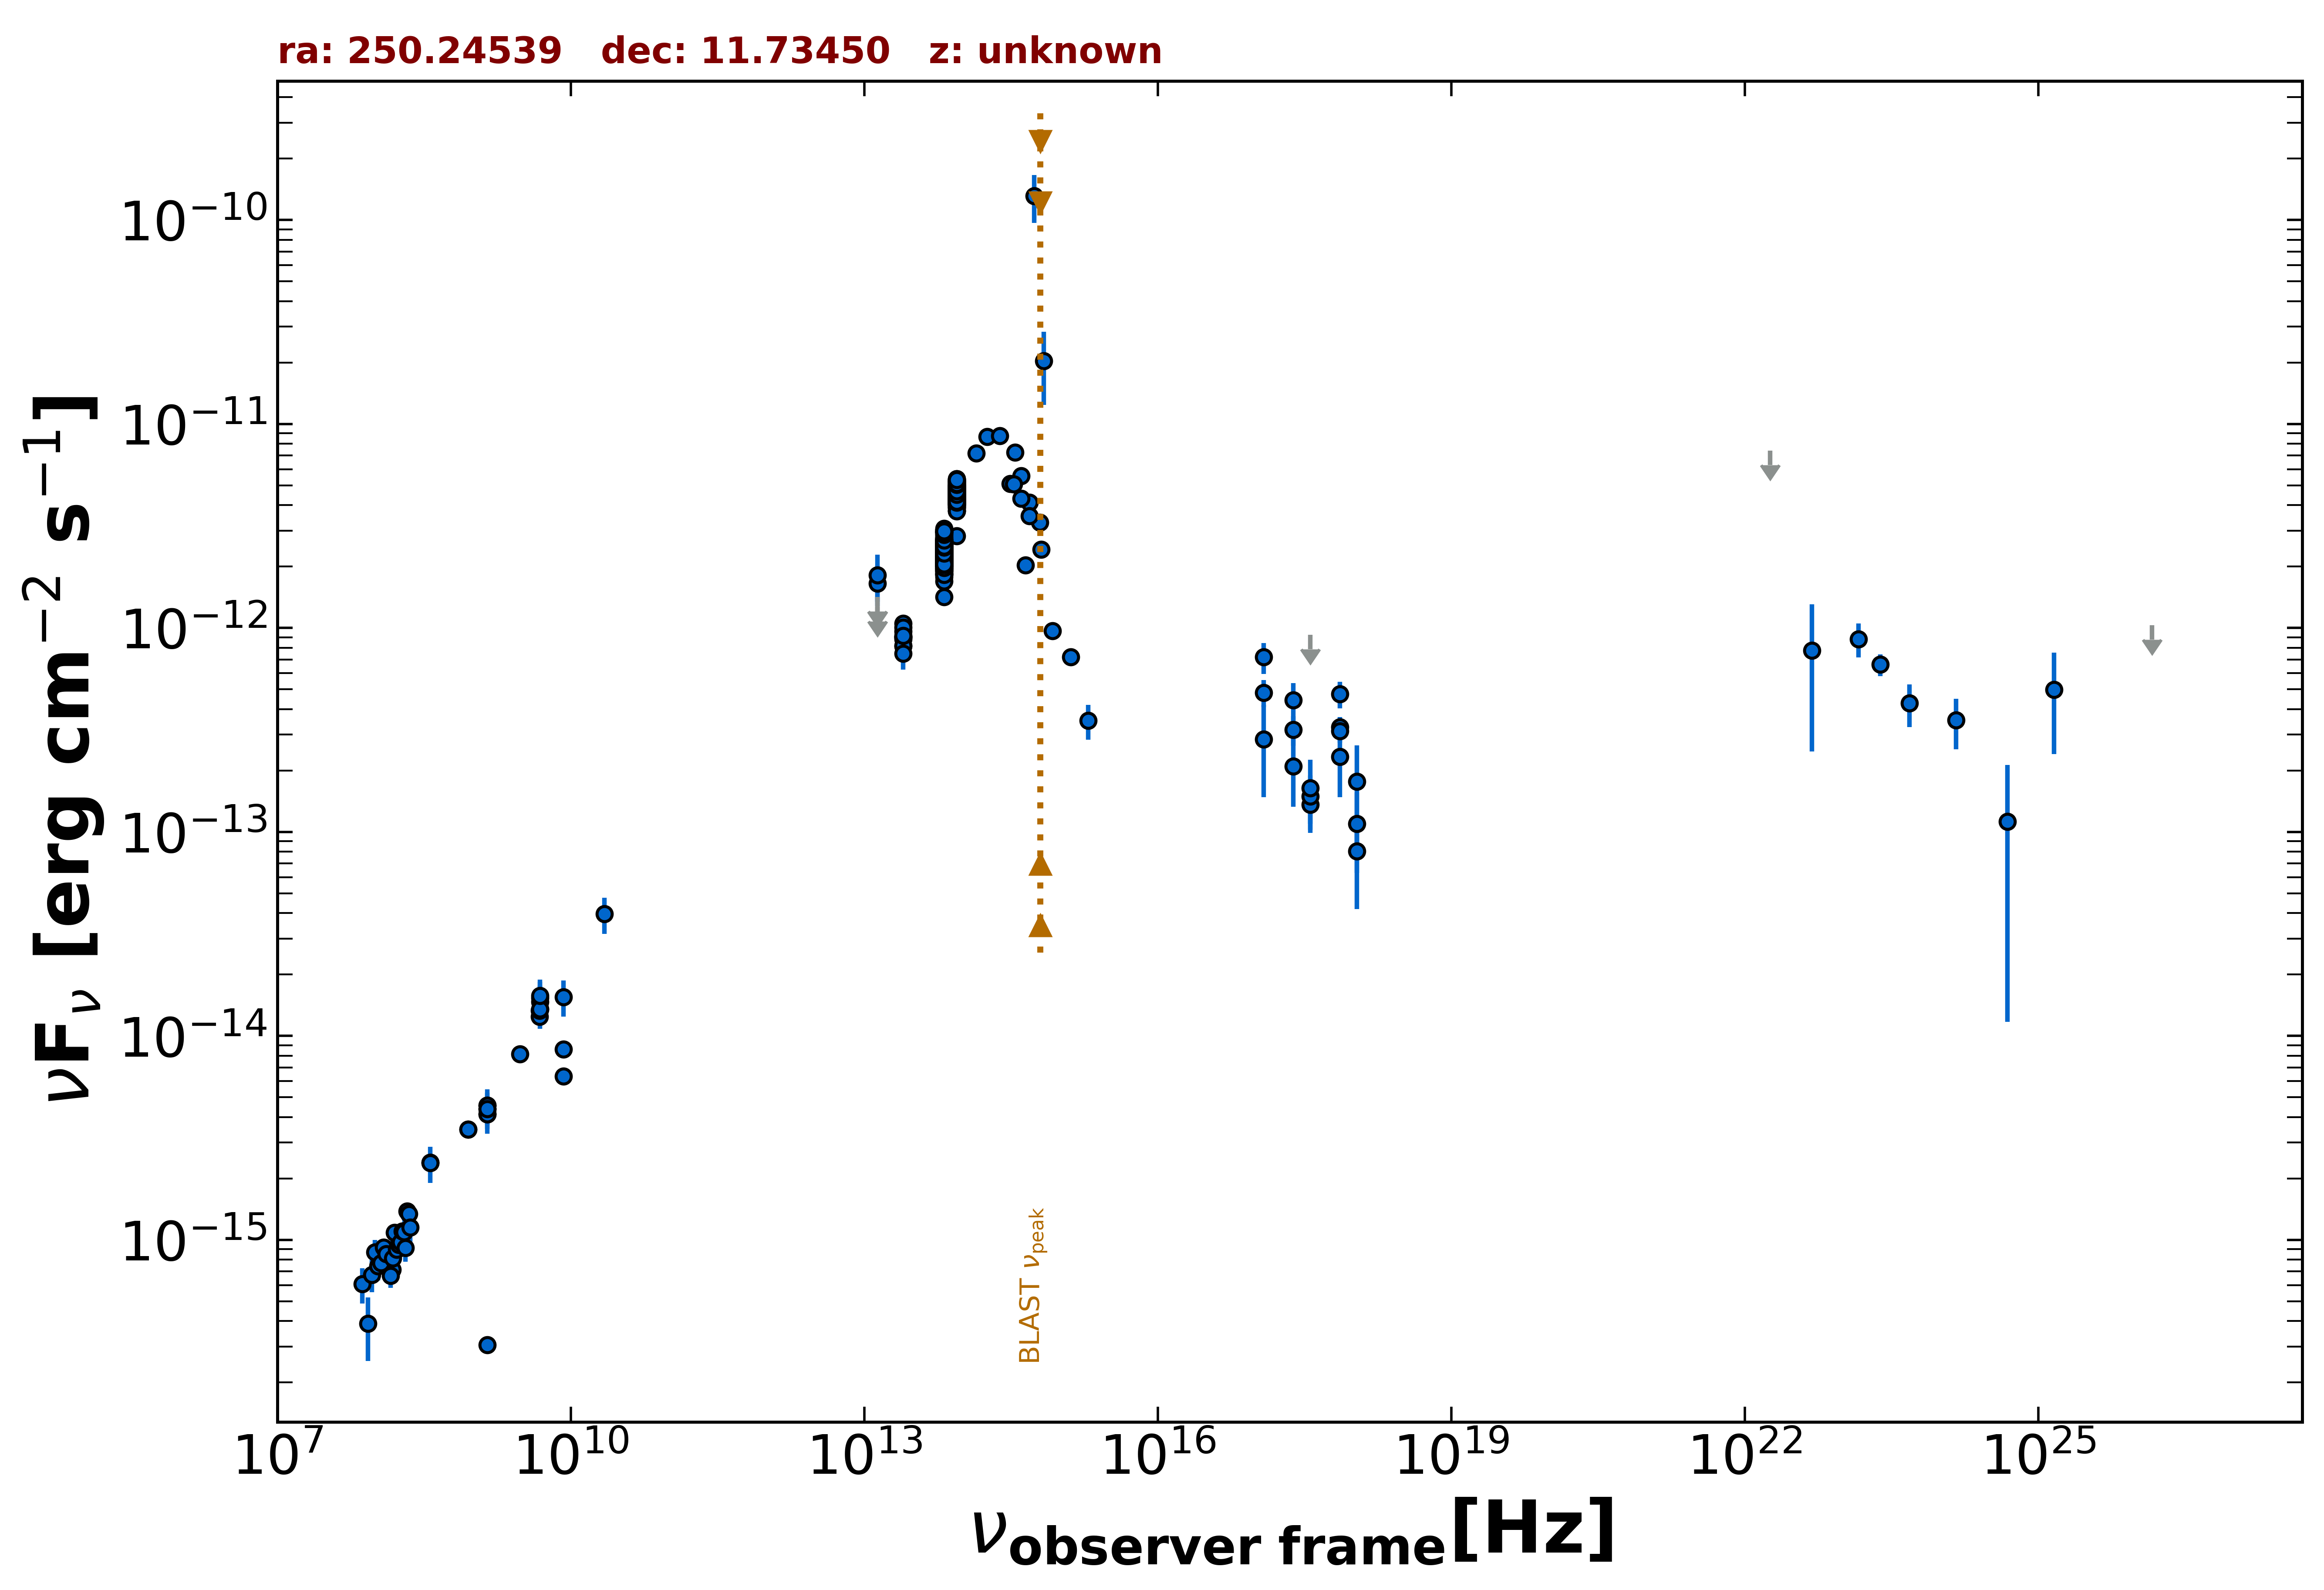

Values plotted in this chart, from the file beside it:
freq., flux, err_flux, MJD_start, MJD_end, flag, catalog, reference
1.400e+09, 4.387e-15, 2.500e-18, 55000, 55000, , FIRST, White et al. 1997  ApJ  475 479
1.400e+09, 3.059e-16, 2.600e-18, 55000, 55000, , FIRST, White et al. 1997  ApJ  475 479
1.400e+09, 4.564e-15, 1.370e-16, 55000, 55000, , NVSS, Condon et al. 1998  AJ  115  1693
8.870e+08, 3.489e-15, 2.495e-16, 55000, 55000, , RACS, Hale et al. 2021  PASA  38  e058
8.870e+08, 3.489e-15, 2.495e-16, 55000, 55000, , RACS, Hale et al. 2021  PASA  38  e058
3.000e+09, 8.146e-15, 9.350e-17, 55000, 55000, , VLASSQL, Gordon et al. 2021  ApJS  255  30
2.418e+17, 3.165e-13, 5.270e-14, 55566, 56221, , 1OUSX, Giommi et al. in preparation
3.627e+17, 1.362e-13, 3.729e-14, 55566, 56221, , 1OUSX, Giommi et al. in preparation
7.253e+17, 3.271e-13, 3.860e-14, 55566, 56221, , 1OUSX, Giommi et al. in preparation
1.088e+18, 8.064e-14, 3.877e-14, 55566, 56221, , 1OUSX, Giommi et al. in preparation
7.253e+17, 3.126e-13, 3.915e-14, 55000, 55000, , 2SXPS, Evans et al. 2020  ApJS  247  54
1.209e+17, 4.812e-13, 7.255e-14, 55000, 55000, , 2SXPS, Evans et al. 2020  ApJS  247  54
3.627e+17, 1.496e-13, 3.995e-14, 55000, 55000, , 2SXPS, Evans et al. 2020  ApJS  247  54
1.088e+18, 1.097e-13, 4.673e-14, 55000, 55000, , 2SXPS, Evans et al. 2020  ApJS  247  54
1.500e+08, 7.149e-16, 7.215e-17, 55000, 55000, , TGSS150, Intema et al. 2017  A&A  598  A781
8.400e+09, 6.334e-15, 0.000e+00, 55000, 55000, , CRATES, Healey et al. 2007  ApJS  171  61
8.400e+09, 8.618e-15, 0.000e+00, 55000, 55000, , CRATES, Healey et al. 2007  ApJS  171  61
4.800e+09, 1.243e-14, 1.105e-15, 55000, 55000, , GB6, Gregory et al. 1996  ApJS  103  427
4.800e+09, 1.330e-14, 1.825e-15, 55000, 55000, , GB87, Gregory et al. 1992  VizieR  VIII/14/j20…
4.850e+09, 1.353e-14, 0.000e+00, 55000, 55000, , NORTH20, White and Becker  1992  ApJS  79  331
1.400e+09, 4.144e-15, 0.000e+00, 55000, 55000, , NORTH20, White and Becker  1992  ApJS  79  331
3.650e+08, 2.391e-15, 0.000e+00, 55000, 55000, , NORTH20, White and Becker  1992  ApJS  79  331
1.389e+14, 7.199e-12, 4.050e-13, 55000, 55000, , 2MASS, Skrutskie et al. 2006  AJ  131  1163
1.804e+14, 8.641e-12, 7.015e-13, 55000, 55000, , 2MASS, Skrutskie et al. 2006  AJ  131  1163
2.427e+14, 8.724e-12, 5.790e-13, 55000, 55000, , 2MASS, Skrutskie et al. 2006  AJ  131  1163
8.817e+13, 4.751e-12, 6.000e-15, 55000, 55000, , UNWISE, Schlafly et al. 2019  ApJS  240  30
6.517e+13, 2.576e-12, 6.000e-15, 55000, 55000, , UNWISE, Schlafly et al. 2019  ApJS  240  30
8.817e+13, 5.003e-12, 1.060e-13, 55000, 55000, , WISE, Wright et al. 2010  AJ  140  1868
6.517e+13, 2.738e-12, 5.300e-14, 55000, 55000, , WISE, Wright et al. 2010  AJ  140  1868
2.498e+13, 9.069e-13, 4.510e-14, 55000, 55000, , WISE, Wright et al. 2010  AJ  140  1868
1.363e+13, 1.056e-12, 1.472e-13, 55000, 55000, , WISE, Wright et al. 2010  AJ  140  1868
8.817e+13, 4.800e-12, 9.300e-14, 57443, 57443, , NEOWISE, Mainzer et al. 2014  ApJ  792  30
6.517e+13, 2.398e-12, 6.200e-14, 57443, 57443, , NEOWISE, Mainzer et al. 2014  ApJ  792  30
8.817e+13, 4.476e-12, 9.050e-14, 57443, 57443, , NEOWISE, Mainzer et al. 2014  ApJ  792  30
6.517e+13, 2.211e-12, 6.750e-14, 57443, 57443, , NEOWISE, Mainzer et al. 2014  ApJ  792  30
8.817e+13, 4.563e-12, 8.800e-14, 57443, 57443, , NEOWISE, Mainzer et al. 2014  ApJ  792  30
6.517e+13, 2.354e-12, 6.100e-14, 57443, 57443, , NEOWISE, Mainzer et al. 2014  ApJ  792  30
8.817e+13, 4.614e-12, 9.350e-14, 57443, 57443, , NEOWISE, Mainzer et al. 2014  ApJ  792  30
6.517e+13, 2.348e-12, 7.350e-14, 57443, 57443, , NEOWISE, Mainzer et al. 2014  ApJ  792  30
8.817e+13, 4.505e-12, 8.300e-14, 57443, 57443, , NEOWISE, Mainzer et al. 2014  ApJ  792  30
6.517e+13, 2.094e-12, 9.650e-14, 57443, 57443, , NEOWISE, Mainzer et al. 2014  ApJ  792  30
8.817e+13, 4.542e-12, 9.600e-14, 57443, 57443, , NEOWISE, Mainzer et al. 2014  ApJ  792  30
6.517e+13, 2.294e-12, 6.550e-14, 57443, 57443, , NEOWISE, Mainzer et al. 2014  ApJ  792  30
8.817e+13, 4.177e-12, 1.075e-13, 57443, 57443, , NEOWISE, Mainzer et al. 2014  ApJ  792  30
6.517e+13, 2.242e-12, 6.600e-14, 57443, 57443, , NEOWISE, Mainzer et al. 2014  ApJ  792  30
8.817e+13, 4.674e-12, 8.650e-14, 57442, 57442, , NEOWISE, Mainzer et al. 2014  ApJ  792  30
6.517e+13, 2.497e-12, 7.850e-14, 57442, 57442, , NEOWISE, Mainzer et al. 2014  ApJ  792  30
8.817e+13, 4.669e-12, 8.600e-14, 57443, 57443, , NEOWISE, Mainzer et al. 2014  ApJ  792  30
6.517e+13, 2.509e-12, 6.700e-14, 57443, 57443, , NEOWISE, Mainzer et al. 2014  ApJ  792  30
8.817e+13, 4.695e-12, 9.500e-14, 57443, 57443, , NEOWISE, Mainzer et al. 2014  ApJ  792  30
6.517e+13, 2.257e-12, 7.050e-14, 57443, 57443, , NEOWISE, Mainzer et al. 2014  ApJ  792  30
8.817e+13, 4.459e-12, 8.600e-14, 57443, 57443, , NEOWISE, Mainzer et al. 2014  ApJ  792  30
6.517e+13, 2.277e-12, 7.150e-14, 57443, 57443, , NEOWISE, Mainzer et al. 2014  ApJ  792  30
8.817e+13, 4.876e-12, 1.080e-13, 57443, 57443, , NEOWISE, Mainzer et al. 2014  ApJ  792  30
6.517e+13, 2.420e-12, 6.500e-14, 57443, 57443, , NEOWISE, Mainzer et al. 2014  ApJ  792  30
8.817e+13, 4.451e-12, 9.000e-14, 57443, 57443, , NEOWISE, Mainzer et al. 2014  ApJ  792  30
6.517e+13, 2.203e-12, 5.900e-14, 57443, 57443, , NEOWISE, Mainzer et al. 2014  ApJ  792  30
8.817e+13, 4.818e-12, 9.750e-14, 57810, 57810, , NEOWISE, Mainzer et al. 2014  ApJ  792  30
6.517e+13, 2.668e-12, 6.900e-14, 57810, 57810, , NEOWISE, Mainzer et al. 2014  ApJ  792  30
8.817e+13, 4.783e-12, 1.100e-13, 57810, 57810, , NEOWISE, Mainzer et al. 2014  ApJ  792  30
... 682 more rows
